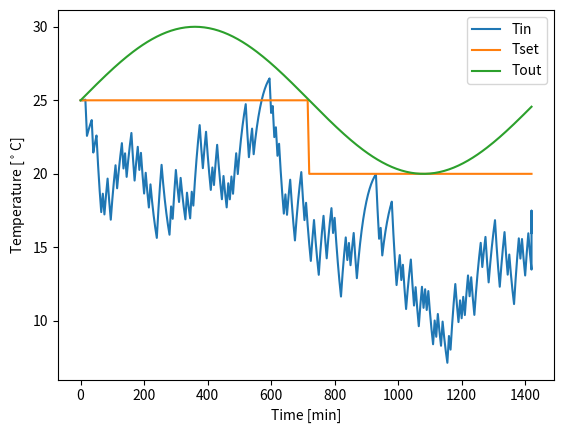

Reproduce this figure in Python.
import numpy as np
import matplotlib.pyplot as plt

class House():
    def __init__(self, 
                K: float=0.5, 
                C: float=0.3, 
                Qhvac: float=9, 
                hvacON: float=0, 
                occupancy: float=1, 
                Tin_initial: float= 25, 
                Tout_median: float= 25,
                Tout_amplitude: float=5,
                Tset_start: int = 25,
                Tset_stop: int = 20,
                Tset_transition: float = 144,
                timestep: float=5, 
                horizon: float=288,):

        self.K = K # thermal conductivity
        self.C = C # thermal capacity
        self.Tin = Tin_initial # Inside Temperature 
        self.Qhvac = Qhvac # Cooling capacity
        self.hvacON = hvacON # control action = 0 (OFF) or 1 (ON)

        self.occupancy = occupancy # 0 (no one in the room) or 1 (somebody in the room)
        self.Phvac = Qhvac # Electric power capacity 

        self.timestep = timestep # minutes
        self.Tout_median = Tout_median # sinewave signal bias for outside temperature flucation
        self.Tout_amplitude = Tout_amplitude # sinewave amplitude for outside temperature flucation
        self.Tset_start = Tset_start # start temperature set point
        self.Tset_stop = Tset_stop # step temperature set point
        self.Tset_transition = Tset_transition # time (in hours) to switch from day to night Tset
        self.horizon = horizon # length of episode in timestep (default=5min) intervals
        self.build_schedule()

        plt.close()
        self.fig, self.ax = plt.subplots(1, 1)

    def build_schedule(self):
        """ define the Tset_schedule, Tout_schedule, the length of schedule, timestep
        """

        # Step function for Tset schedule
        self.Tset_schedule = np.full(self.horizon + 1, self.Tset_start)
        self.Tset_schedule[self.Tset_transition:] = self.Tset_stop
        
        # Sine wave for Tout schedule
        self.Tout_schedule = self.Tout_amplitude * np.sin(np.linspace(0, 2*np.pi, self.horizon + 1)) + self.Tout_median
        self.occupancy_schedule = np.full(self.horizon, 1)

        self.Tset = self.Tset_schedule[0] # Initial set Temperature
        self.Tout = self.Tout_schedule[0] # Initial outside temperature

        # For plotting only
        self.time_to_plot = [0]
        self.Tin_to_plot = [self.Tin]
        self.Tset_to_plot = [self.Tset]
        self.Tout_to_plot = [self.Tout]

        self.__iter__()

    def update_Tout(self, Tout_new):
        self.Tout = Tout_new # Update to new outside temperature
        
    def update_Tset(self, Tset_new):
        self.Tset = Tset_new # Update to new setpoint temperature

    def update_hvacON(self, hvacONnew):
        self.hvacON = hvacONnew # update to new hvacON

    def update_occupancy(self, occupancy_new):
        self.occupancy = occupancy_new # update to new occupancy
      
    def update_Tin(self):
        """Update inside temperation.
        Describes the inside temperature evolution as a function of all other variables. 
        """
        # Note timestep is converted to seconds here, in order to keep units consistent in SI for update.
        self.Tin = self.Tin - (self.timestep/60) / self.C * (self.K * (self.Tin - self.Tout) + self.Qhvac * self.hvacON)
        
        self.__next__()
        self.Tset_to_plot.append(self.Tset)
        self.Tin_to_plot.append(self.Tin)
        self.Tout_to_plot.append(self.Tout)
        self.time_to_plot.append(self.iteration * 5)

    def get_Power(self):
        COP = 3
        Power = self.Phvac * self.hvacON * COP 
        return Power

    def show(self):

        self.ax.clear()
        self.ax.plot(self.time_to_plot, self.Tin_to_plot, label='Tin')
        self.ax.plot(self.time_to_plot, self.Tset_to_plot, label='Tset')
        self.ax.plot(self.time_to_plot, self.Tout_to_plot, label='Tout')
        self.ax.set_xlabel('Time [min]')
        self.ax.set_ylabel(r'Temperature [$^\circ$C]')
        plt.legend()
        plt.pause(np.finfo(np.float32).eps)
        
 # print the object nicely   
    def __str__(self):
        string_to_print = []
        for key in self.__dict__:
            string_to_print.append("{key}='{value}'".format(key=key, value=self.__dict__[key]))
        return ', '.join(string_to_print)
    
    def __repr__(self):
        return self.__str__() 

    def __iter__(self):
        self.iteration = 0
        return self
    
    def __next__(self):
        if self.iteration <= self.horizon - 5:
            self.iteration += 1
            self.update_Tset(self.Tset_schedule[self.iteration])
            self.update_Tout(self.Tout_schedule[self.iteration])
            self.update_occupancy(self.occupancy_schedule[self.iteration])
        else:
            StopIteration


if __name__ == '__main__':
    import random
    house = House()
    
    for episode in range(1):
        house.build_schedule()
        for i in range(288):
            house.update_hvacON(random.randint(0, 1))
            house.update_Tin()
            # print('Tin : {}'.format(house.Tin))
            house.show()

